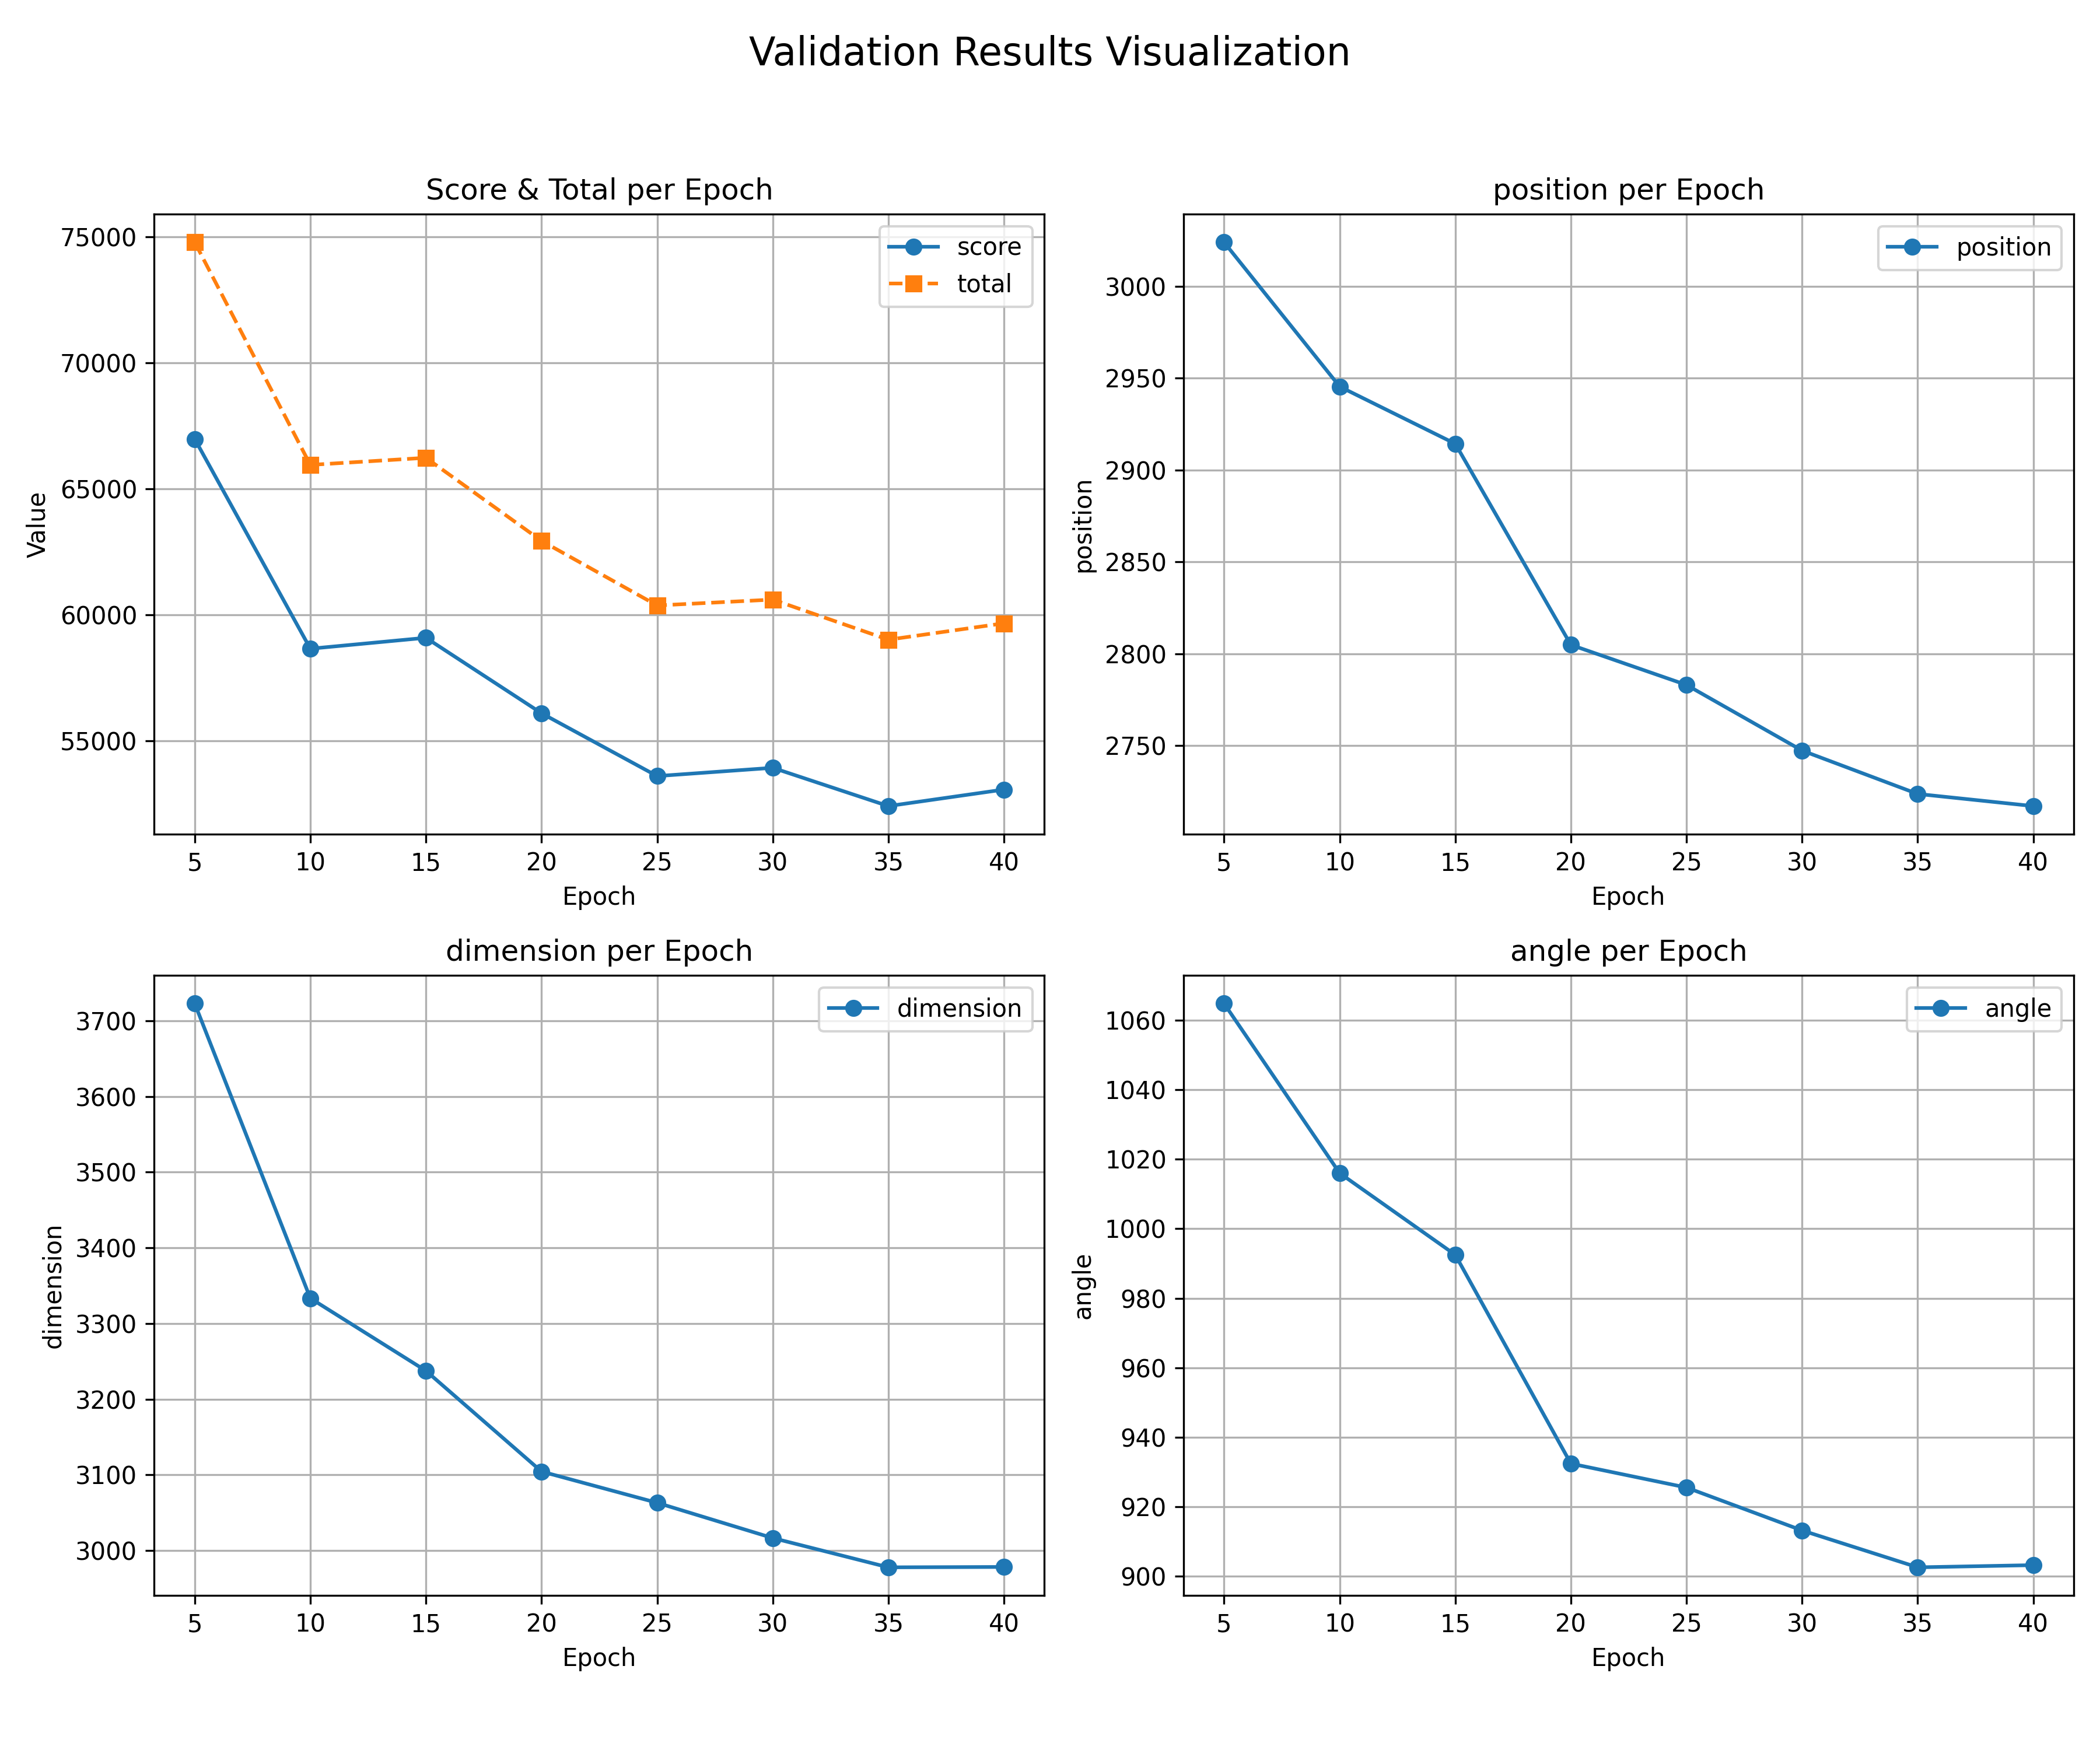

Data behind this chart, as committed beside it:
epoch, total, score, position, dimension, angle
5, 74778, 66967, 3024, 3723, 1065
10, 65941, 58646, 2945, 3333, 1016
15, 66223, 59079, 2914, 3238, 992.5
20, 62925, 56083, 2805, 3104, 932.4
25, 60362, 53590, 2783, 3063, 925.5
30, 60595, 53918, 2747, 3016, 913.2
35, 59003, 52399, 2724, 2978, 902.6
40, 59654, 53055, 2717, 2978, 903.2
